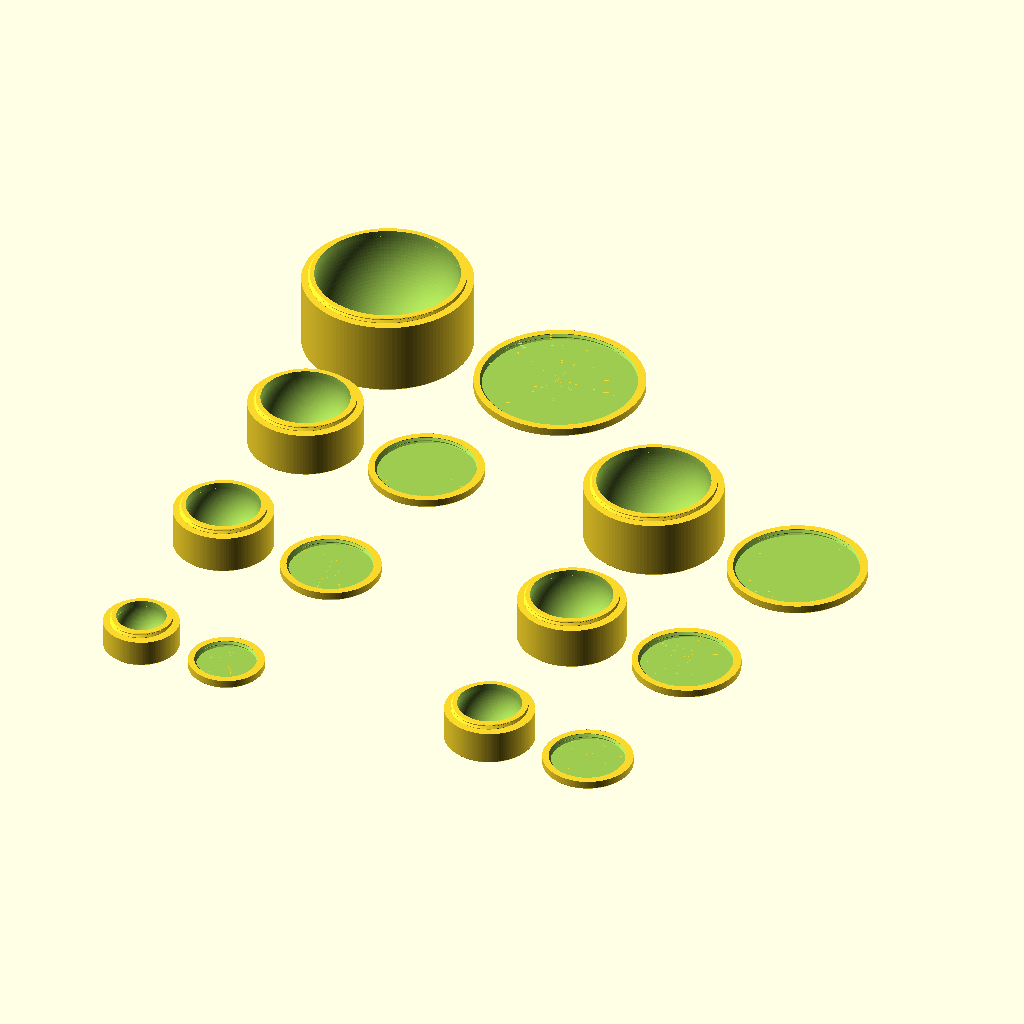
Cell 1 — every parameter at its default value.
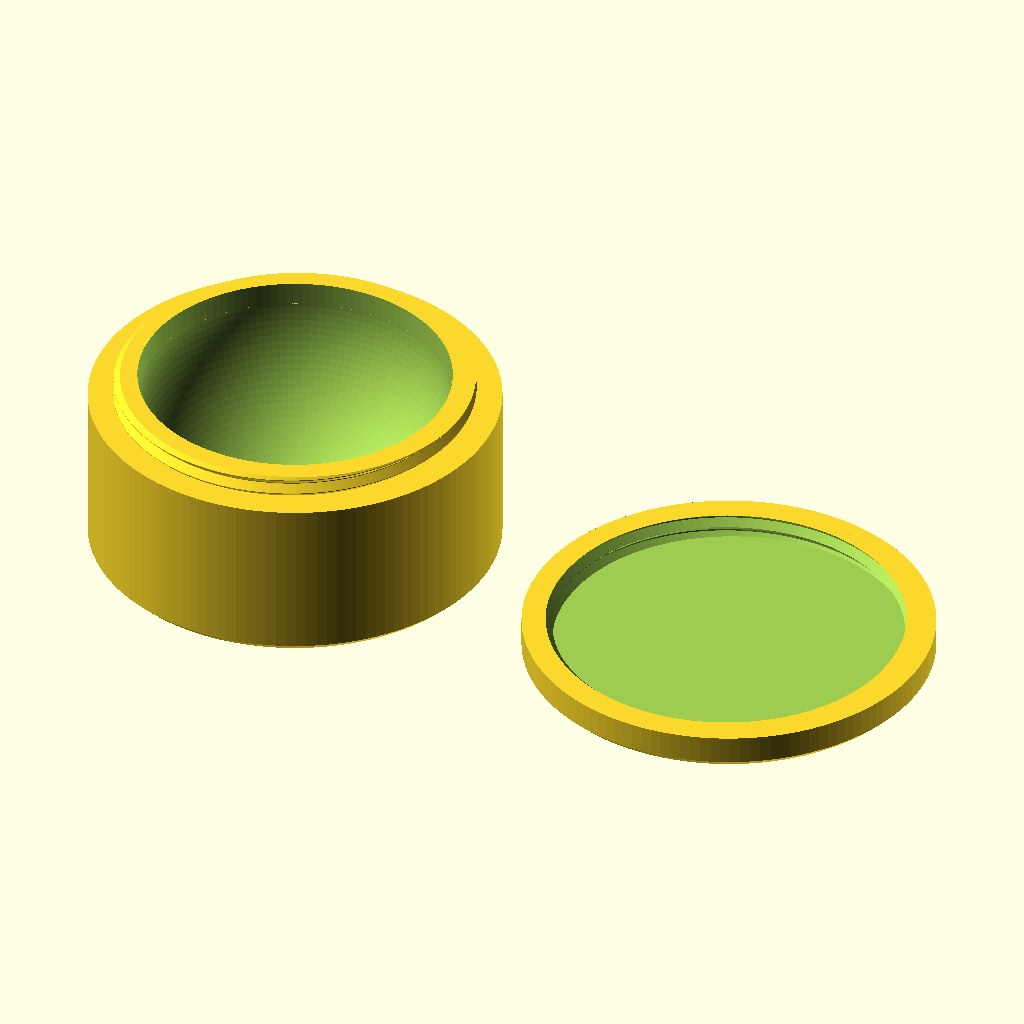
Cell 2 — view set to "print", the other parameters unchanged.
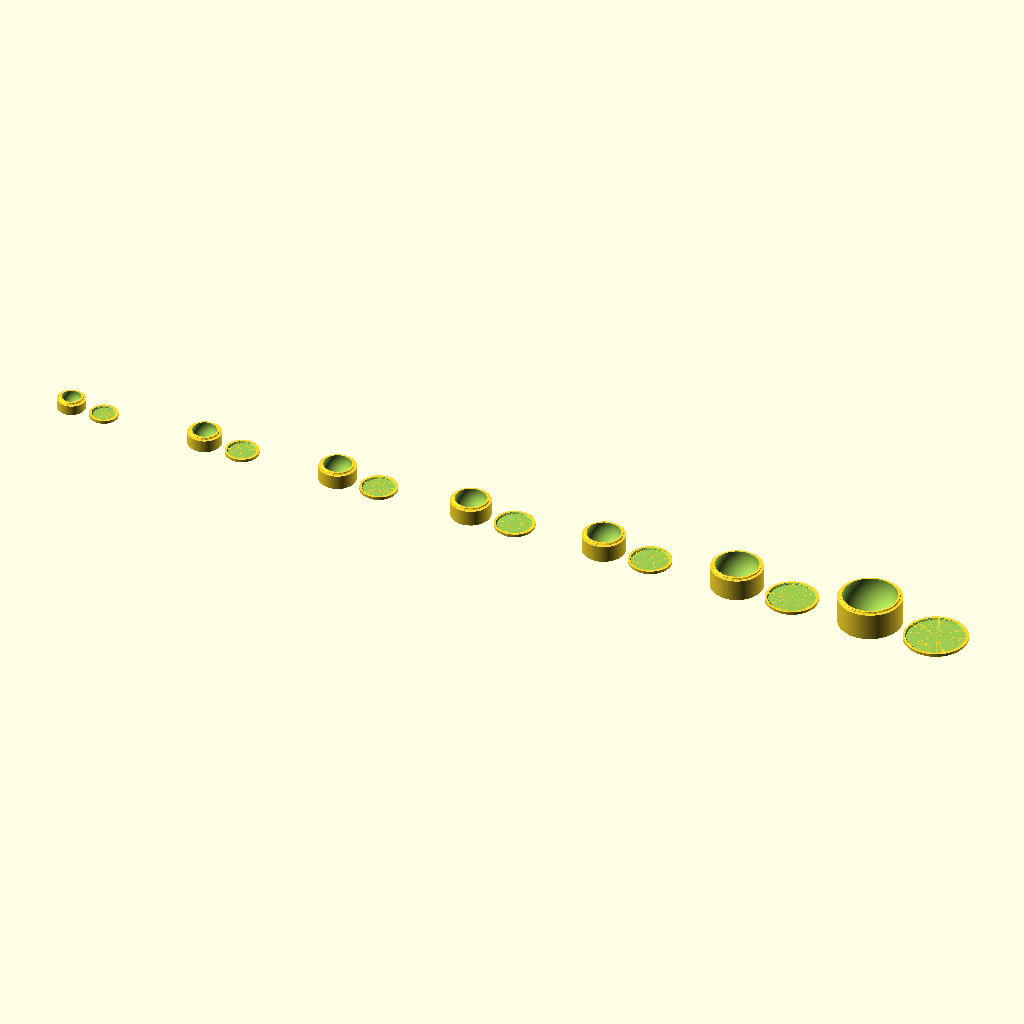
Cell 3 — grid_columns set to 7, the other parameters unchanged.
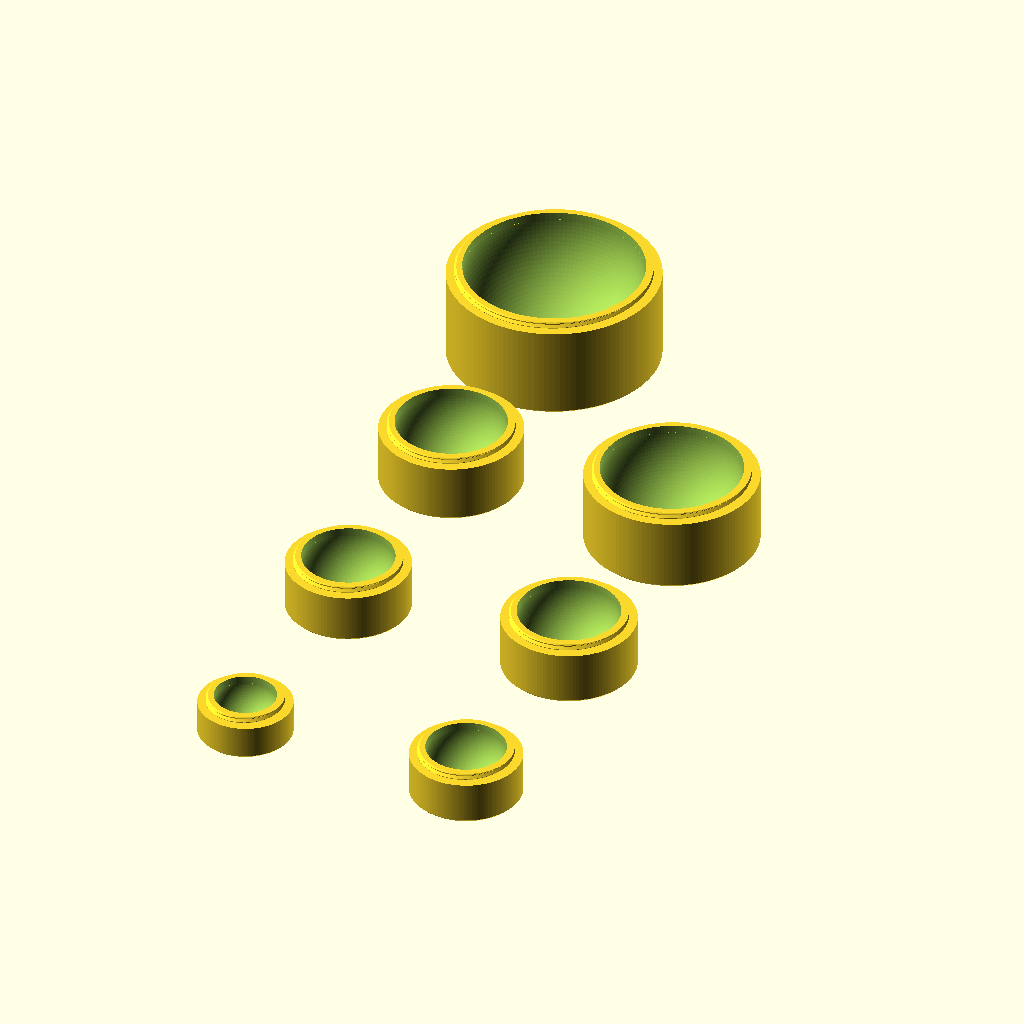
Cell 4: grid_include_lids = false (everything else at default).
All cells are drawn from the same view direction (rotation 55°, 0°, 25°, orthographic, colour scheme Cornfield), but the view is re-fitted for each cell, so position and scale can differ between cells as well as the parameter.
Source of the model, projects/01_published_or_archived/cream_lid_container/cream_container.scad:
// Parametric reconstruction of basic_container_and_lid.step. Units: mm.
// Capacity is the hemispherical bowl PLUS the cylindrical neck, to the rim.
// No external libraries required.

/* [Capacity and display] */
volume_ml = 20; // [5,10,15,20,25,50,100]
view = "grid"; // [grid,print,container,lid,lid_section,assembled,exploded,section]
quality = 128; // [64,128,192,256]

/* [Grid] */
grid_columns = 2; // [1:7]
grid_include_lids = true;
grid_gap = 10;

/* [Dimensions] */
neck_height = 3;
neck_wall_at_crest = 3;
lid_wall = 3;
bottom_thickness = 1.6;
lid_top_thickness = 1.6;
edge_chamfer = 1;

/* [45 degree flank / 90 degree included thread] */
thread_pitch = 2;
// Small crest/root flats; flank radial depth equals flank axial run.
thread_depth = 0.9;
// Diametral clearance: 0.5 gives 0.25 mm radial clearance.
thread_tolerance = 0.5;
// Additional vertical play in the female profile.
axial_clearance = 0.10;

/* [Display spacing] */
exploded_gap = 5;
print_gap = 8;

/* [Hidden] */
$fn = quality;
eps = 0.01;
function capacity(r) = PI * (2*r*r*r/3 + neck_height*r*r);
function solve_radius(v, lo=0, hi=100, n=60) =
    n == 0 ? (lo+hi)/2 :
    capacity((lo+hi)/2) > v
        ? solve_radius(v,lo,(lo+hi)/2,n-1)
        : solve_radius(v,(lo+hi)/2,hi,n-1);
// Each instance owns its dimensions and thread functions, so every grid cell
// is rebuilt at its requested capacity rather than scaling the thread.
module model(volume_ml, view) {
bowl_radius = solve_radius(volume_ml*1000);
shoulder_z = bottom_thickness + bowl_radius;
rim_z = shoulder_z + neck_height;
crest_r = bowl_radius + neck_wall_at_crest;
root_r = crest_r - thread_depth;
outer_r = crest_r + thread_tolerance/2 + lid_wall;
lid_height = neck_height + lid_top_thickness;
flat = (thread_pitch-2*thread_depth)/2;

assert(volume_ml > 0 && volume_ml <= 1000, "Capacity must be positive and <= 1000 ml");
assert(quality >= 32 && quality == floor(quality), "Use integer quality >= 32");
assert(thread_pitch > 0 && thread_depth > 0 && 2*thread_depth < thread_pitch,
       "Thread depth must be less than half the pitch");
assert(neck_wall_at_crest > thread_depth && neck_height > 0);
assert(thread_tolerance >= 0 && axial_clearance >= 0 && axial_clearance < 2*flat);
assert(bottom_thickness > 0 && lid_top_thickness > 0 && lid_wall > 0);
assert(edge_chamfer >= 0 && edge_chamfer < min(lid_top_thickness,lid_wall));

echo(capacity_ml=capacity(bowl_radius)/1000, bowl_radius_mm=bowl_radius,
     outside_diameter_mm=2*outer_r, container_height_mm=rim_z,
     lid_height_mm=lid_height);

// Right-handed, single-start thread. In an axial section, each sloping
// flank has |dr/dz|=1: 45 degrees, giving a 90 degree included angle.
// Slight crest/root flats avoid fragile knife edges.
function thread_r(a,z,play=0) =
    let(t=(z-thread_pitch*a/360)/thread_pitch,
        phase=(t-floor(t))*thread_pitch,
        distance=abs(phase-thread_pitch/2))
    root_r + max(0,min(thread_depth,
        thread_pitch/2-flat/2-distance+play/2));

// Closed radial solid with a sampled helical boundary. Shared vertices and
// triangulated faces avoid non-planar quad faces and coincident helix seams.
// z is measured from the container shoulder in both mating parts.
module thread_solid(height, clearance=0, play=0, start_z=0) {
    nz = ceil((height-start_z)/thread_pitch*quality);
    points = concat(
        [for(j=[0:nz], i=[0:quality-1])
            let(a=360*i/quality, z=start_z+(height-start_z)*j/nz,
                r=thread_r(a,z,play)+clearance)
            [r*cos(a),r*sin(a),z]],
        [[0,0,start_z],[0,0,height]]);
    bottom = (nz+1)*quality;
    top = bottom+1;
    faces = concat(
        [for(j=[0:nz-1],i=[0:quality-1])
            let(a=j*quality+i,b=j*quality+(i+1)%quality,
                c=(j+1)*quality+(i+1)%quality) [a,b,c]],
        [for(j=[0:nz-1],i=[0:quality-1])
            let(a=j*quality+i,c=(j+1)*quality+(i+1)%quality,
                d=(j+1)*quality+i) [a,c,d]],
        [for(i=[0:quality-1]) [bottom,(i+1)%quality,i]],
        [for(i=[0:quality-1]) [top,nz*quality+i,nz*quality+(i+1)%quality]]);
    // OpenSCAD expects clockwise faces as seen from outside (left-hand rule).
    // Reversed faces render incorrectly in F5/OpenCSG subtraction previews.
    polyhedron(points=points,
        faces=[for(f=faces) [f[2],f[1],f[0]]],convexity=12);
}

module container() {
    difference() {
        union() {
            // Cylindrical exterior with the reference's lower edge chamfer.
            rotate_extrude() polygon([
                [0,0],[outer_r-edge_chamfer,0],
                [outer_r,edge_chamfer],[outer_r,shoulder_z],[0,shoulder_z]]);
            // Overlap the shoulder so the neck remains one connected solid.
            translate([0,0,shoulder_z-eps]) cylinder(r=root_r,h=2*eps);
            translate([0,0,shoulder_z]) thread_solid(neck_height);
        }
        translate([0,0,shoulder_z]) sphere(r=bowl_radius);
        translate([0,0,shoulder_z]) cylinder(r=bowl_radius,h=neck_height+eps);
    }
}

// Lid is defined open-side down at z=0, matching shoulder-relative phase.
module lid() {
    difference() {
        rotate_extrude(convexity=12) polygon([
            [0,0],[outer_r,0],[outer_r,lid_height-edge_chamfer],
            [outer_r-edge_chamfer,lid_height],[0,lid_height]]);
        // Continue the entire helical cutter below the opening; a cylindrical
        // extension alone leaves coincident faces around the thread valleys.
        thread_solid(neck_height,thread_tolerance/2,axial_clearance,-eps);
    }
}

module assembled(gap=0) {
    color("LightSkyBlue") container();
    color("Wheat") translate([0,0,shoulder_z+gap]) lid();
}

if(view=="container") container();
else if(view=="lid") translate([0,0,lid_height]) rotate([180,0,0]) lid();
else if(view=="lid_section") difference() {
    lid();
    translate([-outer_r-1,-outer_r-1,-eps])
        cube([2*outer_r+2,outer_r+1,lid_height+2*eps]);
}
else if(view=="print") {
    container();
    translate([2*outer_r+print_gap,0,lid_height]) rotate([180,0,0]) lid();
}
else if(view=="assembled") assembled();
else if(view=="exploded") assembled(exploded_gap);
else if(view=="section") difference() {
    assembled(exploded_gap);
    translate([-outer_r-1,-outer_r-1,-1])
        cube([2*outer_r+2,outer_r+1,rim_z+lid_height+exploded_gap+2]);
}
else assert(false,"Unknown view");
}

module all_sizes() {
    sizes = [5,10,15,20,25,50,100];
    max_r = solve_radius(max(sizes)*1000)
        + neck_wall_at_crest + thread_tolerance/2 + lid_wall;
    cell_width = (grid_include_lids ? 4*max_r+print_gap : 2*max_r) + grid_gap;
    cell_depth = 2*max_r + grid_gap;
    assert(grid_columns >= 1 && grid_columns <= 7 && grid_columns == floor(grid_columns));
    assert(grid_gap > 0 && print_gap > 0);
    // Increasing capacities across columns, then along +Y. All bases at z=0.
    for(i=[0:len(sizes)-1])
        translate([(i%grid_columns)*cell_width,floor(i/grid_columns)*cell_depth,0])
            model(sizes[i],grid_include_lids ? "print" : "container");
}

if(view=="grid") all_sizes();
else model(volume_ml,view);
Parameter table extracted from the source (name, type, default, range or options):
volume_ml: number, default 20, options 5, 10, 15, 20, 25, 50, 100
view: string, default "grid", options "grid", "print", "container", "lid", "lid_section", "assembled", "exploded", "section"
quality: number, default 128, options 64, 128, 192, 256
grid_columns: number, default 2, range 1 to 7
grid_include_lids: bool, default true
grid_gap: number, default 10
neck_height: number, default 3
neck_wall_at_crest: number, default 3
lid_wall: number, default 3
bottom_thickness: number, default 1.6
lid_top_thickness: number, default 1.6
edge_chamfer: number, default 1
thread_pitch: number, default 2
thread_depth: number, default 0.9
thread_tolerance: number, default 0.5
axial_clearance: number, default 0.1
exploded_gap: number, default 5
print_gap: number, default 8
